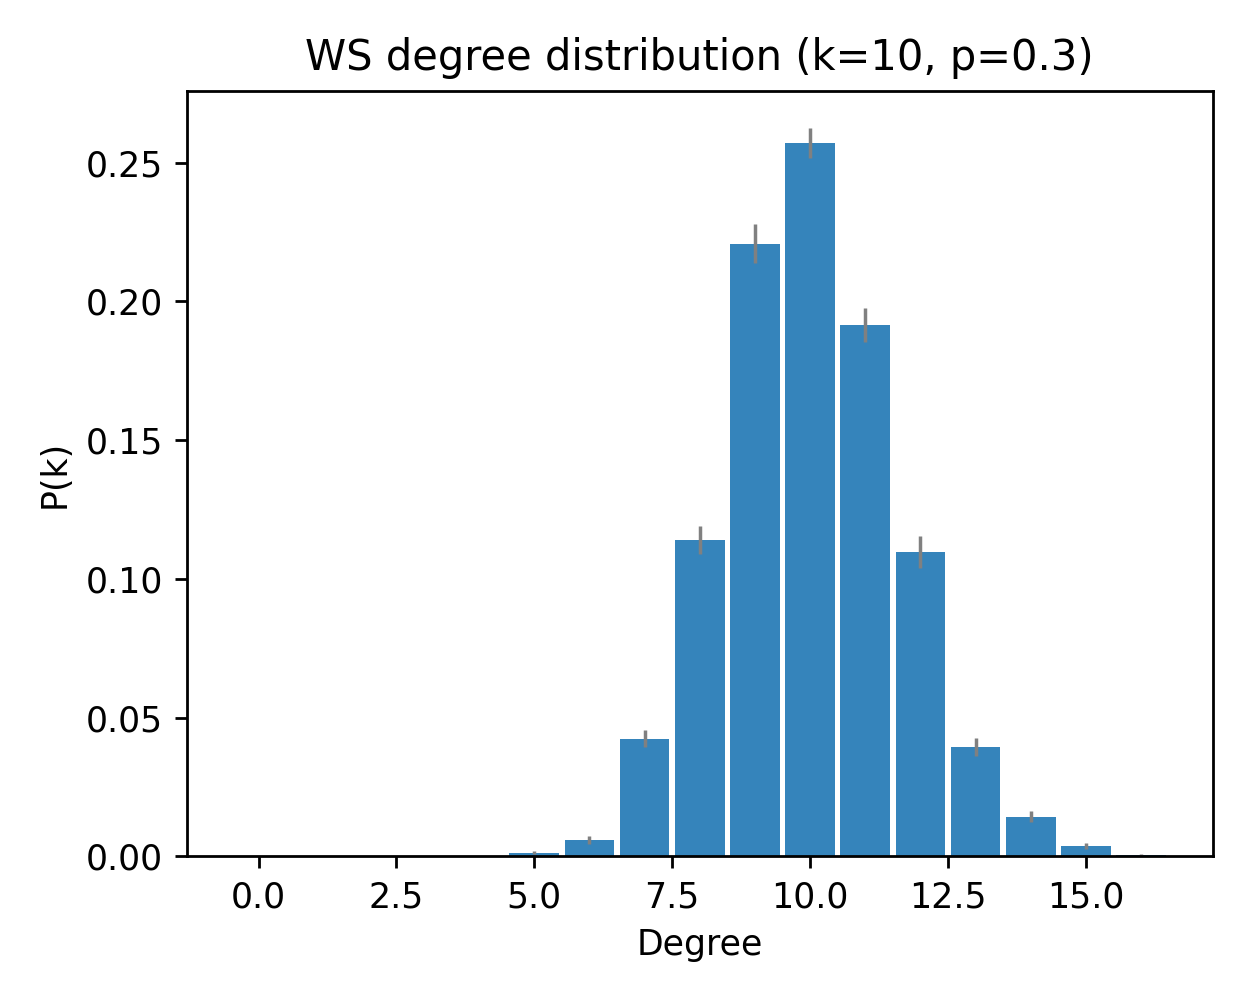

Values plotted in this chart, from the file beside it:
deg, pk_mean, pk_sem
0, 0.0, 0.0
1, 0.0, 0.0
2, 0.0, 0.0
3, 0.0, 0.0
4, 0.0, 0.0
5, 0.001333, 0.0006312
6, 0.006, 0.001486
7, 0.04233, 0.00302
8, 0.114, 0.005042
9, 0.2207, 0.007013
10, 0.257, 0.005533
11, 0.1913, 0.006098
12, 0.1097, 0.005823
13, 0.03933, 0.00332
14, 0.01433, 0.002072
15, 0.003667, 0.001123
16, 0.0003333, 0.0003333
